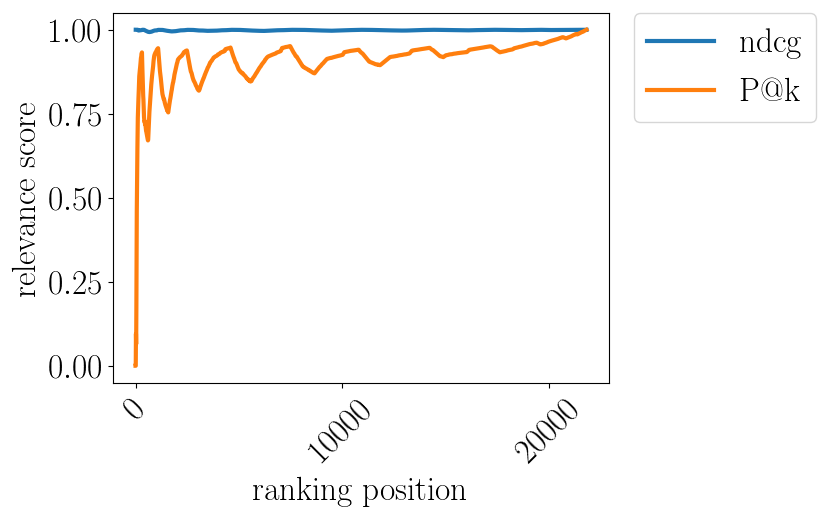

The data file committed next to this chart (first rows):
pos, ndcg, P$@$k
0.0, , 0.0
10.0, 1.0, 0.0
20.0, 1.0, 0.09524
30.0, 1.0, 0.06452
40.0, 1.0, 0.1707
50.0, 1.0, 0.3529
60.0, 1.0, 0.459
70.0, 1.0, 0.5352
80.0, 1.0, 0.5926
90.0, 1.0, 0.6484
100.0, 1.0, 0.703
110.0, 0.9999, 0.7387
120.0, 0.9995, 0.7603
130.0, 0.9987, 0.7786
140.0, 0.9977, 0.7943
150.0, 0.9978, 0.8079
160.0, 0.9979, 0.8261
170.0, 0.998, 0.848
180.0, 0.9981, 0.8619
190.0, 0.9981, 0.8691
200.0, 0.9982, 0.8756
210.0, 0.9983, 0.8815
220.0, 0.9983, 0.8869
230.0, 0.9984, 0.8961
240.0, 0.9984, 0.9004
250.0, 0.9985, 0.9084
260.0, 0.9985, 0.9157
270.0, 0.9986, 0.9188
280.0, 0.9986, 0.9217
290.0, 0.9986, 0.9278
300.0, 0.9991, 0.9302
310.0, 0.9996, 0.9325
320.0, 0.9998, 0.9128
330.0, 0.9998, 0.8852
340.0, 0.9998, 0.8622
350.0, 0.9998, 0.8433
360.0, 0.9998, 0.8255
370.0, 0.9998, 0.8032
380.0, 0.9998, 0.7927
390.0, 0.9998, 0.7724
400.0, 0.9998, 0.7531
410.0, 0.9998, 0.7397
420.0, 0.9994, 0.734
430.0, 0.999, 0.7262
440.0, 0.9986, 0.7279
450.0, 0.9983, 0.7228
460.0, 0.998, 0.718
470.0, 0.9977, 0.7219
480.0, 0.9973, 0.7152
490.0, 0.9971, 0.7108
500.0, 0.9968, 0.7046
510.0, 0.9965, 0.6986
520.0, 0.9962, 0.6967
530.0, 0.996, 0.693
540.0, 0.9957, 0.6876
550.0, 0.9955, 0.686
560.0, 0.9952, 0.6827
570.0, 0.995, 0.6778
580.0, 0.9948, 0.6764
590.0, 0.9943, 0.6734
... 2,120 more rows
